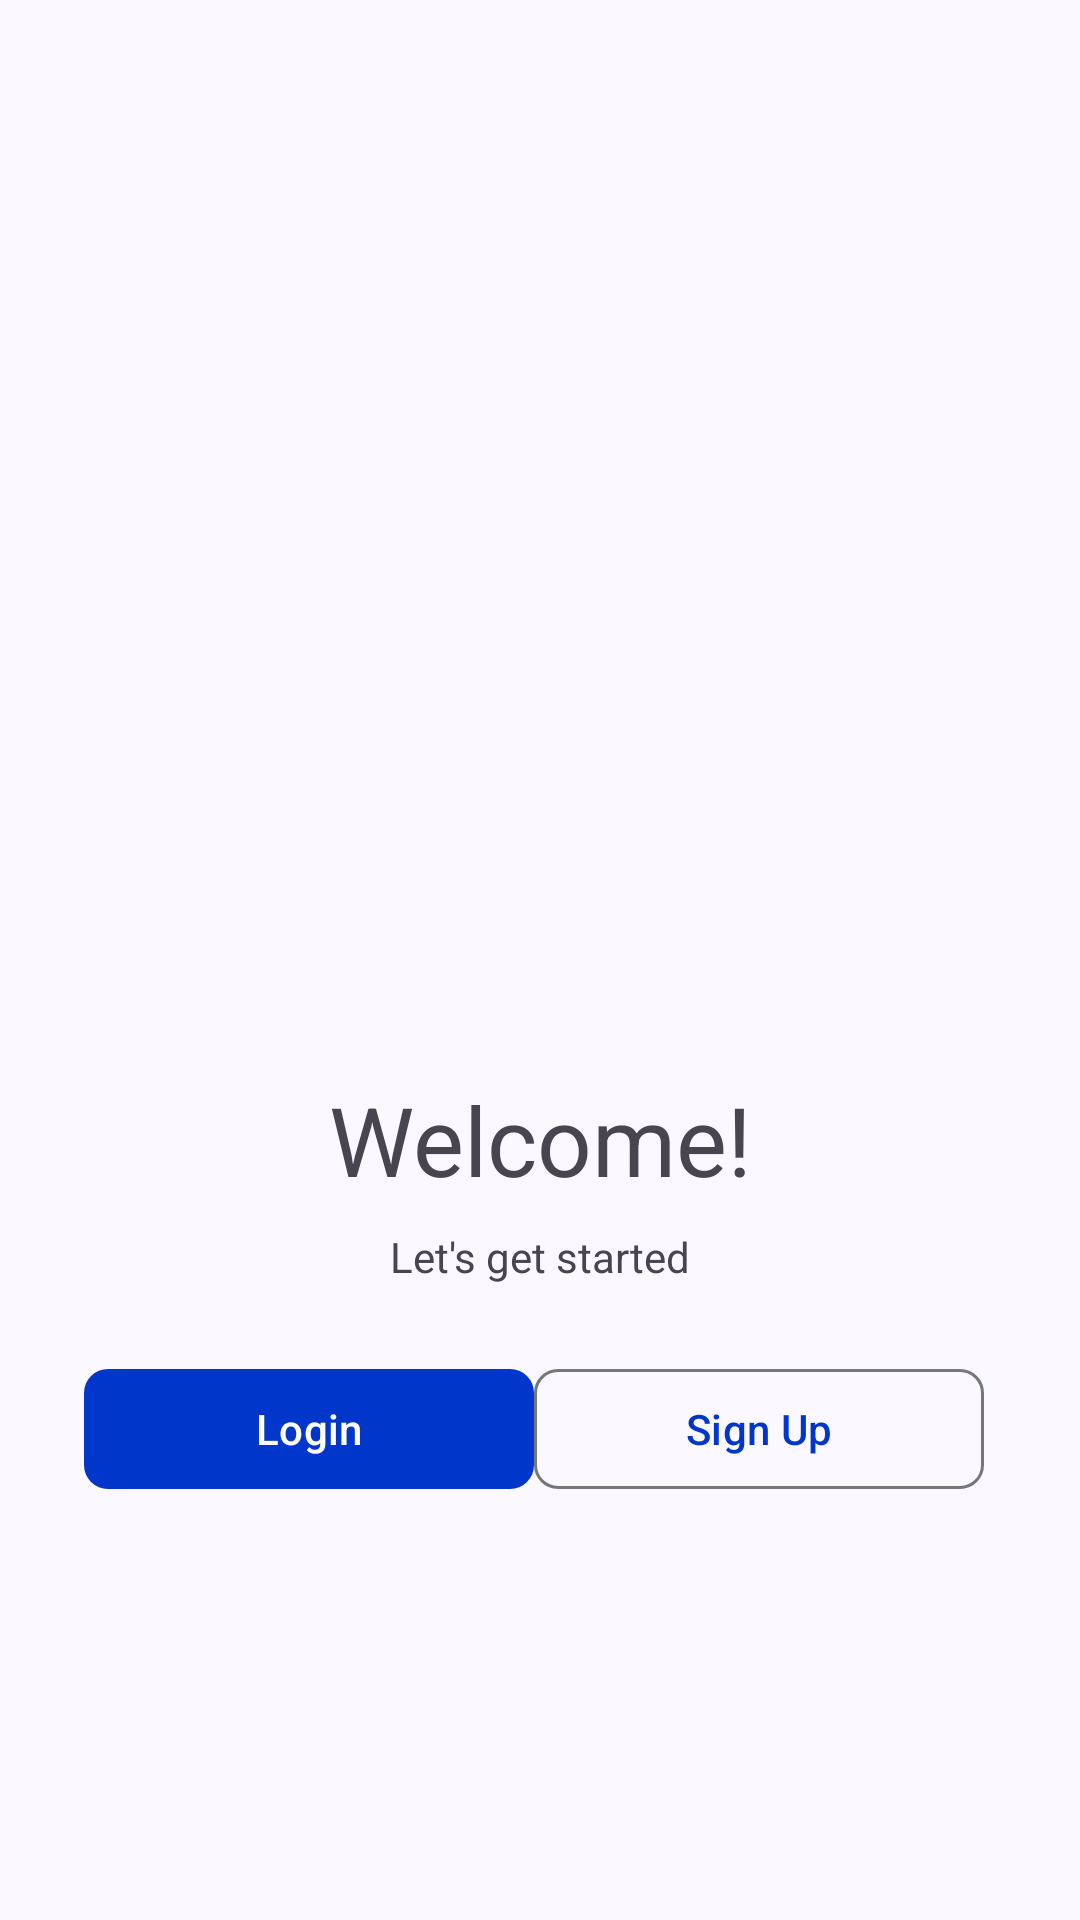

Here is an Android app screen rendered from its layout file. Give the layout XML and the strings, colors and styles it references.
<!-- AndroidManifest.xml: application theme AppTheme -->
<!-- res/layout/activity_welcome.xml -->
<?xml version="1.0" encoding="utf-8"?>
<androidx.constraintlayout.widget.ConstraintLayout xmlns:android="http://schemas.android.com/apk/res/android"
    xmlns:app="http://schemas.android.com/apk/res-auto"
    xmlns:tools="http://schemas.android.com/tools"
    android:id="@+id/main"
    android:layout_width="match_parent"
    android:layout_height="match_parent"
    tools:context=".ui.welcome.WelcomeActivity">

    <ImageView
        android:id="@+id/imageView4"
        android:layout_width="340dp"
        android:layout_height="265dp"
        android:layout_marginStart="16dp"
        android:layout_marginEnd="16dp"
        app:layout_constraintBottom_toBottomOf="parent"
        app:layout_constraintEnd_toEndOf="parent"
        app:layout_constraintHorizontal_bias="0.454"
        app:layout_constraintStart_toStartOf="parent"
        app:layout_constraintTop_toTopOf="parent"
        app:layout_constraintVertical_bias="0.19999999"
        app:srcCompat="@drawable/ic_welcome_decor1" />

    <TextView
        android:id="@+id/textView"
        android:layout_width="wrap_content"
        android:layout_height="wrap_content"
        android:text="@string/tv_welcome"
        android:textAppearance="@style/TextAppearance.Material3.HeadlineLarge"
        app:layout_constraintBottom_toBottomOf="parent"
        app:layout_constraintEnd_toEndOf="parent"
        app:layout_constraintHorizontal_bias="0.5"
        app:layout_constraintStart_toStartOf="parent"
        app:layout_constraintTop_toTopOf="parent"
        app:layout_constraintVertical_bias="0.60" />

    <TextView
        android:id="@+id/textView2"
        android:layout_width="wrap_content"
        android:layout_height="wrap_content"
        android:layout_marginTop="8dp"
        android:text="@string/tv_welcome2"
        app:layout_constraintEnd_toEndOf="parent"
        app:layout_constraintStart_toStartOf="parent"
        app:layout_constraintTop_toBottomOf="@+id/textView" />

    <com.google.android.material.button.MaterialButton
        android:id="@+id/btnLogin"
        android:layout_width="150dp"
        android:layout_height="wrap_content"
        android:layout_marginStart="28dp"
        android:layout_marginTop="24dp"
        android:text="@string/btn_login"
        app:shapeAppearance="@style/ShapeAppearance.Material3.Corner.Small"
        app:layout_constraintStart_toStartOf="parent"
        app:layout_constraintTop_toBottomOf="@+id/textView2" />

    <com.google.android.material.button.MaterialButton
        android:id="@+id/btnSignup"
        style="@style/Widget.Material3.Button.OutlinedButton"
        android:layout_width="150dp"
        android:layout_height="wrap_content"
        android:layout_marginTop="24dp"
        android:layout_marginEnd="32dp"
        android:text="@string/btn_signup"
        app:layout_constraintEnd_toEndOf="parent"
        app:layout_constraintTop_toBottomOf="@+id/textView2"
        app:shapeAppearance="@style/ShapeAppearance.Material3.Corner.Small" />

</androidx.constraintlayout.widget.ConstraintLayout>
<!-- resources referenced by this layout -->
<resources>
  <string name="btn_login">Login</string>
  <string name="btn_signup">Sign Up</string>
  <string name="tv_welcome">Welcome!</string>
  <string name="tv_welcome2">Let\'s get started</string>
  <color name="md_theme_primary">#0037CA</color>
  <color name="md_theme_onPrimary">#FFFFFF</color>
  <color name="md_theme_primaryContainer">#355DFF</color>
  <color name="md_theme_onPrimaryContainer">#FFFFFF</color>
  <color name="md_theme_secondary">#5D5F5F</color>
  <color name="md_theme_onSecondary">#FFFFFF</color>
  <color name="md_theme_secondaryContainer">#FFFFFF</color>
  <color name="md_theme_onSecondaryContainer">#575859</color>
  <color name="md_theme_tertiary">#404141</color>
  <color name="md_theme_onTertiary">#FFFFFF</color>
  <color name="md_theme_tertiaryContainer">#646464</color>
  <color name="md_theme_onTertiaryContainer">#FFFFFF</color>
  <color name="md_theme_error">#A50100</color>
  <color name="md_theme_onError">#FFFFFF</color>
  <color name="md_theme_errorContainer">#EB0000</color>
  <color name="md_theme_onErrorContainer">#FFFFFF</color>
  <color name="md_theme_background">#FBF8FF</color>
  <color name="md_theme_onBackground">#191B25</color>
  <color name="md_theme_surface">#FCF8F8</color>
  <color name="md_theme_onSurface">#1C1B1B</color>
  <color name="md_theme_surfaceVariant">#E0E3E3</color>
  <color name="md_theme_onSurfaceVariant">#444748</color>
  <color name="md_theme_outline">#747878</color>
  <color name="md_theme_outlineVariant">#C4C7C7</color>
  <color name="md_theme_inverseSurface">#313030</color>
  <color name="md_theme_inverseOnSurface">#F4F0EF</color>
  <color name="md_theme_inversePrimary">#B9C3FF</color>
  <color name="md_theme_primaryFixed">#DDE1FF</color>
  <color name="md_theme_onPrimaryFixed">#001257</color>
  <color name="md_theme_primaryFixedDim">#B9C3FF</color>
  <color name="md_theme_onPrimaryFixedVariant">#0033C0</color>
  <color name="md_theme_secondaryFixed">#E2E2E2</color>
  <color name="md_theme_onSecondaryFixed">#1A1C1C</color>
  <color name="md_theme_secondaryFixedDim">#C6C6C7</color>
  <color name="md_theme_onSecondaryFixedVariant">#454747</color>
  <color name="md_theme_tertiaryFixed">#E4E2E2</color>
  <color name="md_theme_onTertiaryFixed">#1B1C1C</color>
  <color name="md_theme_tertiaryFixedDim">#C8C6C6</color>
  <color name="md_theme_onTertiaryFixedVariant">#464747</color>
  <color name="md_theme_surfaceDim">#DDD9D9</color>
  <color name="md_theme_surfaceBright">#FCF8F8</color>
  <color name="md_theme_surfaceContainerLowest">#FFFFFF</color>
  <color name="md_theme_surfaceContainerLow">#F6F3F2</color>
  <color name="md_theme_surfaceContainer">#F1EDEC</color>
  <color name="md_theme_surfaceContainerHigh">#EBE7E7</color>
  <color name="md_theme_surfaceContainerHighest">#E5E2E1</color>
</resources>
